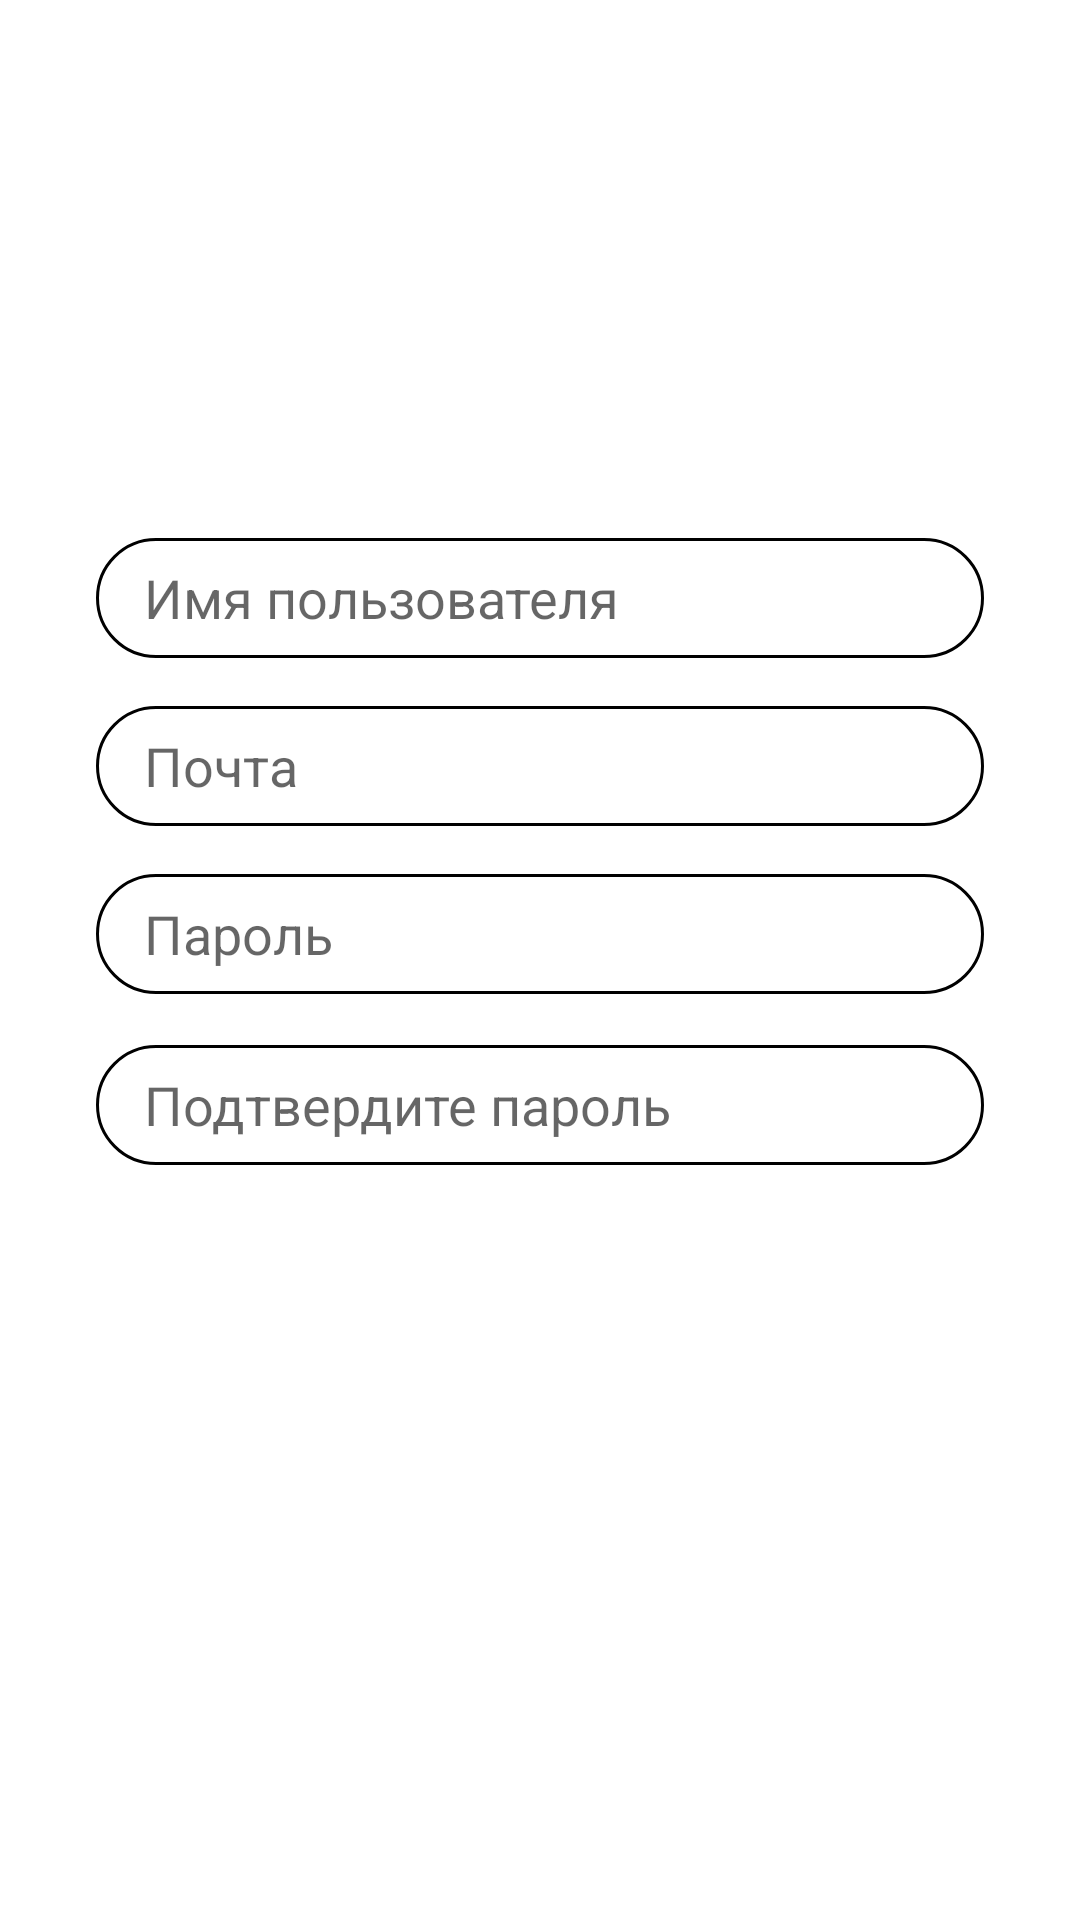

Android layout source for this screen:
<!-- AndroidManifest.xml: application theme Theme.ProjectstreetKotlinver2 -->
<!-- res/layout/activity_register.xml -->
<?xml version="1.0" encoding="utf-8"?>
<LinearLayout xmlns:android="http://schemas.android.com/apk/res/android"
    android:layout_width="match_parent"
    android:layout_height="match_parent"
    android:orientation="vertical"
    android:padding="32dp"
    android:gravity="center"
    android:background="#FFFFFF">

    <EditText
        android:id="@+id/username"
        android:layout_width="match_parent"
        android:layout_height="40dp"
        android:layout_marginBottom="16dp"
        android:background="@drawable/edit_text_background"
        android:hint="Имя пользователя"
        android:paddingStart="16dp"
        android:inputType="text" />

    <EditText
        android:id="@+id/email"
        android:layout_width="match_parent"
        android:layout_height="40dp"
        android:layout_marginBottom="16dp"
        android:background="@drawable/edit_text_background"
        android:hint="Почта"
        android:paddingStart="16dp"
        android:inputType="textEmailAddress" />

    <EditText
        android:id="@+id/password"
        android:layout_width="match_parent"
        android:layout_height="40dp"
        android:hint="Пароль"
        android:paddingStart="16dp"
        android:inputType="textPassword"
        android:layout_marginBottom="17dp"
        android:background="@drawable/edit_text_background" />

    <EditText
        android:id="@+id/confirm_password"
        android:layout_width="match_parent"
        android:layout_height="40dp"
        android:hint="Подтвердите пароль"
        android:paddingStart="16dp"
        android:inputType="textPassword"
        android:layout_marginBottom="24dp"
        android:background="@drawable/edit_text_background" />

    <Button
        android:id="@+id/register_button"
        android:layout_width="280dp"
        android:layout_height="wrap_content"
        android:background="@drawable/button_background"
        android:text="Зарегистрироваться"
        android:textColor="#FFFFFF"
        android:textSize="16sp" />
</LinearLayout>
<!-- resources referenced by this layout -->
<resources>
  <!-- drawable edit_text_background (drawable) -->
  <?xml version="1.0" encoding="utf-8"?>
  <shape xmlns:android="http://schemas.android.com/apk/res/android">
      <solid android:color="#FFFFFF"/>
      <corners android:radius="75dp"/>
      <stroke android:color="#000000" android:width="1dp"/>
  </shape>
  <style name="Theme.ProjectstreetKotlinver2" parent="Theme.AppCompat.Light.NoActionBar">
          
      </style>
</resources>
